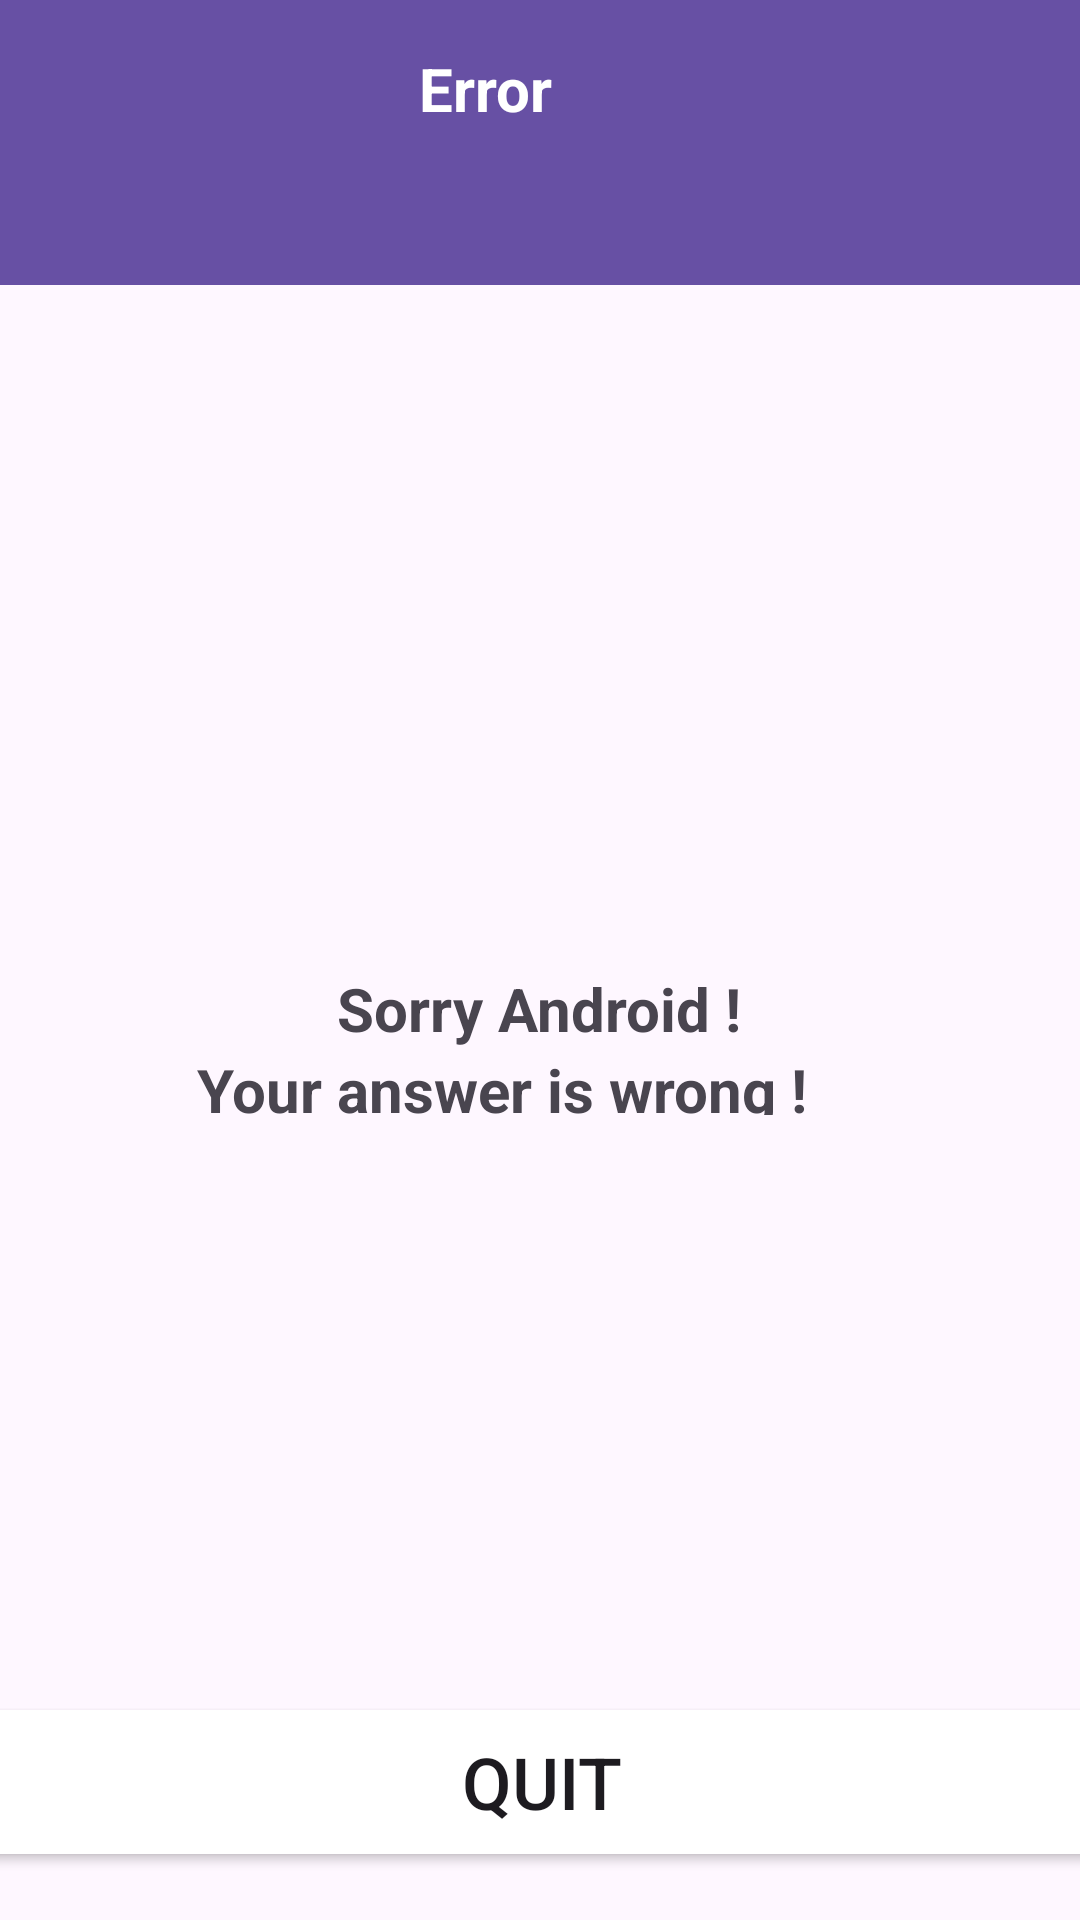

The Android layout XML behind this screen, and the referenced resources:
<!-- AndroidManifest.xml: application theme Theme.ColorMixerAhmedBenAbdallah -->
<!-- res/layout/fail.xml -->
<?xml version="1.0" encoding="utf-8"?>
<androidx.constraintlayout.widget.ConstraintLayout xmlns:android="http://schemas.android.com/apk/res/android"
    xmlns:app="http://schemas.android.com/apk/res-auto"
    xmlns:tools="http://schemas.android.com/tools"
    android:layout_width="match_parent"
    android:layout_height="match_parent"
    tools:context=".MainActivity">

    <TextView
        android:id="@+id/textView9"
        android:layout_width="506dp"
        android:layout_height="95dp"
        android:layout_marginEnd="7dp"
        android:layout_marginBottom="24dp"
        android:background="?attr/actionModeSplitBackground"
        android:textSize="20dp"
        android:textStyle="bold"
        app:layout_constraintBottom_toTopOf="@+id/imageView2"
        app:layout_constraintEnd_toEndOf="@+id/textView4"
        app:layout_constraintStart_toStartOf="parent"
        app:layout_constraintTop_toTopOf="parent" />

    <TextView
        android:id="@+id/textView4"
        android:layout_width="453dp"
        android:layout_height="287dp"
        android:layout_marginStart="16dp"
        android:layout_marginBottom="371dp"
        android:background="@color/error"
        android:textSize="20dp"
        android:textStyle="bold"
        app:layout_constraintBottom_toBottomOf="parent"
        app:layout_constraintStart_toStartOf="@+id/button"
        app:layout_constraintTop_toBottomOf="@+id/textView9"
        app:layout_constraintVertical_bias="0.0" />

    <Button
        android:id="@+id/quitFail"
        android:layout_width="489dp"
        android:layout_height="60dp"
        android:layout_marginBottom="16dp"
        android:text="Quit"
        android:textSize="24sp"
        app:backgroundTint="@color/error"
        app:layout_constraintBottom_toBottomOf="parent"
        app:layout_constraintEnd_toEndOf="parent"
        app:layout_constraintStart_toStartOf="parent" />

    <TextView
        android:id="@+id/textView6"
        android:layout_width="wrap_content"
        android:layout_height="wrap_content"
        android:layout_marginStart="74dp"
        android:layout_marginEnd="74dp"
        android:layout_marginBottom="277dp"
        android:text="Sorry Android !"
        android:textSize="20sp"
        android:textStyle="bold"
        app:layout_constraintBottom_toBottomOf="parent"
        app:layout_constraintEnd_toEndOf="parent"
        app:layout_constraintHorizontal_bias="0.496"
        app:layout_constraintStart_toStartOf="parent"
        app:layout_constraintTop_toBottomOf="@+id/textView9"
        app:layout_constraintVertical_bias="0.944" />

    <TextView
        android:id="@+id/textView11"
        android:layout_width="245dp"
        android:layout_height="22dp"
        android:layout_marginBottom="137dp"
        android:text="Your answer is wrong !"
        android:textSize="20sp"
        android:textStyle="bold"
        app:layout_constraintBottom_toTopOf="@+id/button"
        app:layout_constraintEnd_toEndOf="parent"
        app:layout_constraintHorizontal_bias="0.572"
        app:layout_constraintStart_toStartOf="parent"
        app:layout_constraintTop_toBottomOf="@+id/textView6"
        app:layout_constraintVertical_bias="0.481" />

    <TextView
        android:id="@+id/textView10"
        android:layout_width="81dp"
        android:layout_height="40dp"
        android:layout_marginStart="167dp"
        android:layout_marginTop="16dp"
        android:layout_marginEnd="167dp"
        android:text="Error"
        android:textColor="#FFFFFF"
        android:textColorHighlight="#FBFBFB"
        android:textColorHint="#FFFFFF"
        android:textColorLink="#FBF6F6"
        android:textSize="20sp"
        android:textStyle="bold"
        app:layout_constraintEnd_toEndOf="parent"
        app:layout_constraintStart_toStartOf="parent"
        app:layout_constraintTop_toTopOf="parent" />

    <ImageView
        android:id="@+id/imageView2"
        android:layout_width="210dp"
        android:layout_height="0dp"
        android:layout_marginEnd="104dp"
        android:layout_marginBottom="406dp"
        app:layout_constraintBottom_toBottomOf="parent"
        app:layout_constraintEnd_toEndOf="parent"
        app:layout_constraintTop_toBottomOf="@+id/textView9"
        app:srcCompat="@drawable/pngaaa_com_28984" />


</androidx.constraintlayout.widget.ConstraintLayout>
<!-- resources referenced by this layout -->
<resources>
  <style name="Theme.ColorMixerAhmedBenAbdallah" parent="Base.Theme.ColorMixerAhmedBenAbdallah" />
  <style name="Base.Theme.ColorMixerAhmedBenAbdallah" parent="Theme.Material3.DayNight.NoActionBar">
          
          
      </style>
</resources>
